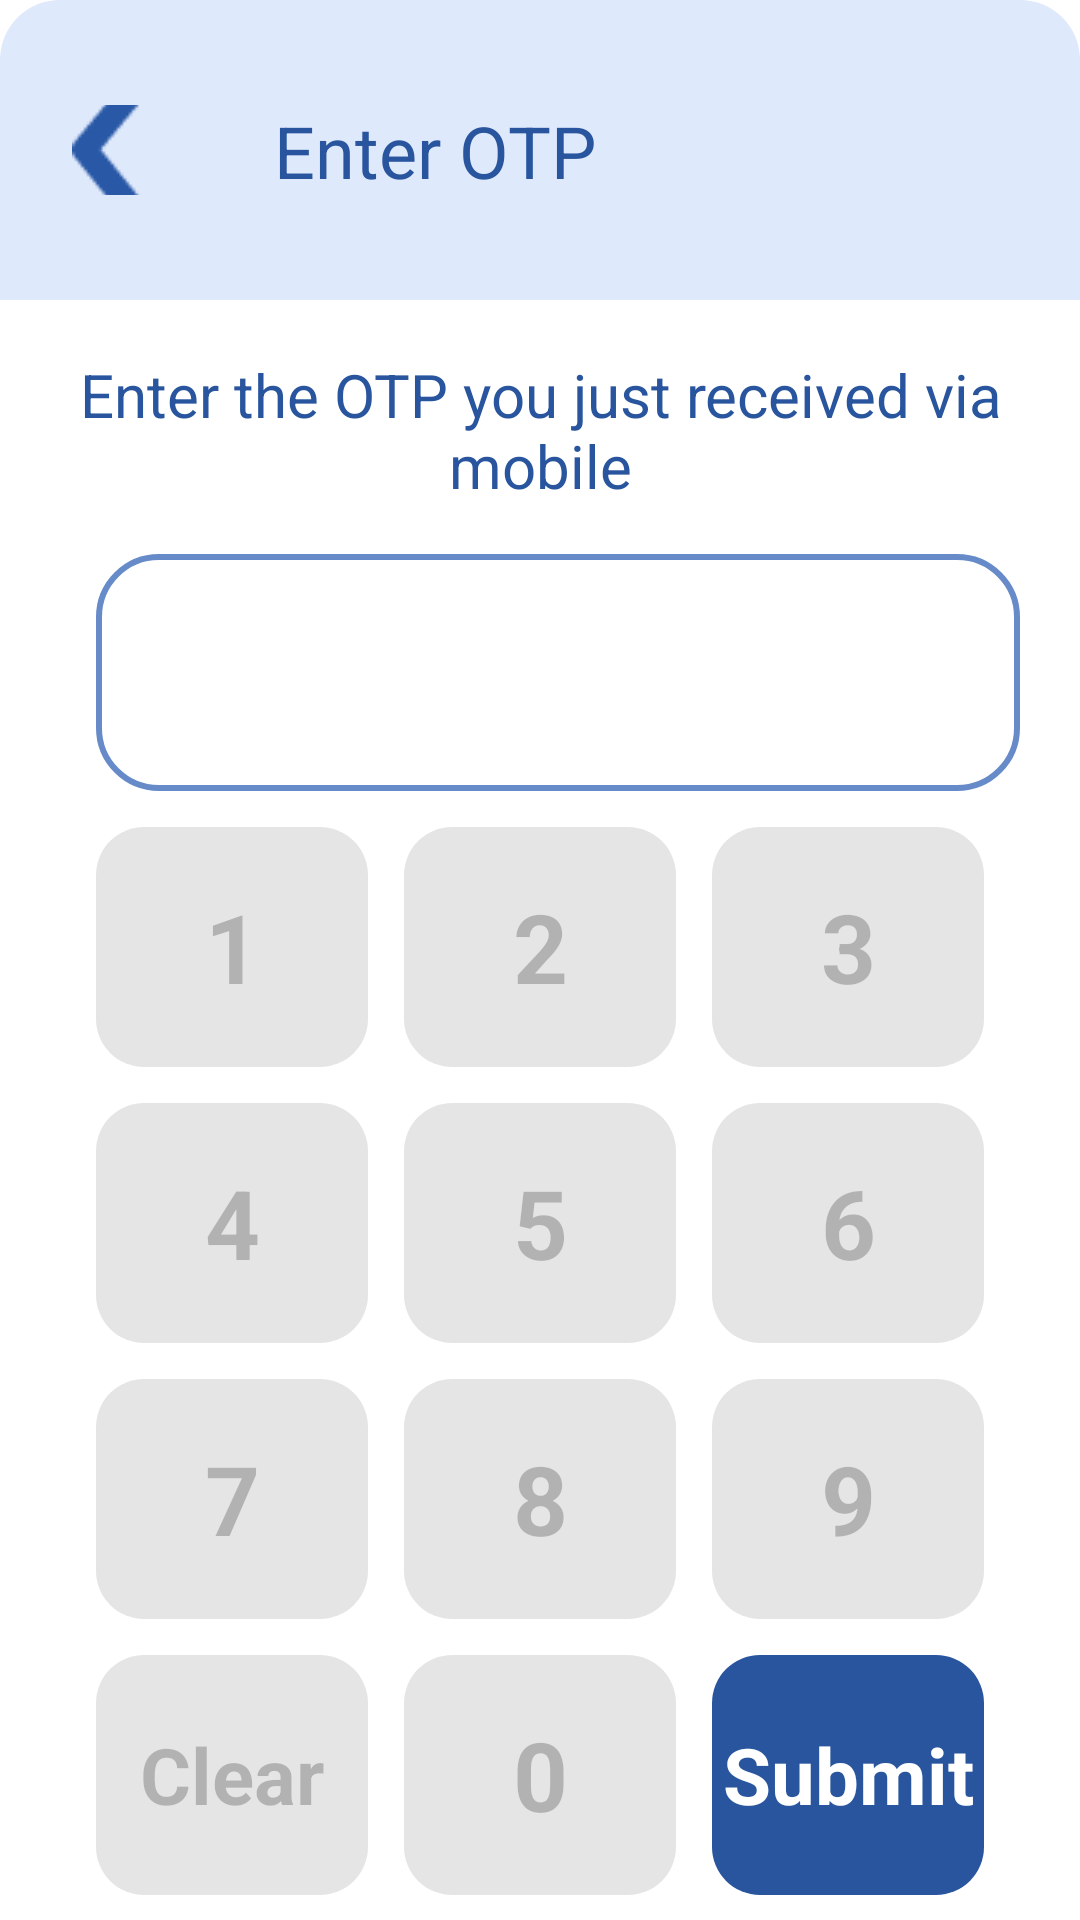

Android layout source for this screen:
<!-- AndroidManifest.xml: application theme Theme.HiplaChannel -->
<!-- res/layout/dialog_otp_confirm.xml -->
<?xml version="1.0" encoding="utf-8"?>
<layout xmlns:app="http://schemas.android.com/apk/res-auto"
    xmlns:tools="http://schemas.android.com/tools">

    <androidx.constraintlayout.widget.ConstraintLayout xmlns:android="http://schemas.android.com/apk/res/android"
        android:layout_width="match_parent"
        android:id="@+id/root"
        android:layout_height="wrap_content">

        <View
            android:layout_width="0dp"
            android:layout_height="100dp"
            android:id="@+id/header_bg"
            android:background="@drawable/enter_otp_header_bg"
            app:layout_constraintEnd_toEndOf="parent"
            app:layout_constraintStart_toStartOf="parent"
            app:layout_constraintTop_toTopOf="parent" />

        <ImageButton
            android:id="@+id/back"
            android:layout_width="30dp"
            android:layout_height="30dp"
            android:layout_marginStart="24dp"
            android:background="@android:color/transparent"
            android:src="@drawable/icon_back"
            app:layout_constraintBottom_toBottomOf="@id/header_bg"
            app:layout_constraintStart_toStartOf="parent"
            app:layout_constraintTop_toTopOf="parent"
            tools:ignore="ContentDescription" />

        <TextView
            android:id="@+id/title"
            android:layout_width="wrap_content"
            android:layout_height="wrap_content"
            android:text="@string/enter_otp"
            android:textColor="@color/primary"
            android:textSize="24sp"
            android:textFontWeight="500"
            app:layout_constraintBottom_toBottomOf="@id/header_bg"
            app:layout_constraintEnd_toStartOf="@id/identification"
            app:layout_constraintHorizontal_chainStyle="spread"
            app:layout_constraintStart_toEndOf="@id/back"
            app:layout_constraintTop_toTopOf="parent"
            tools:ignore="ContentDescription" />

        <TextView
            android:id="@+id/identification"
            style="@style/Hipla.EditText"
            android:layout_width="wrap_content"
            android:layout_height="wrap_content"
            android:layout_marginEnd="24dp"
            android:gravity="center"
            android:minWidth="100dp"
            android:visibility="invisible"
            android:padding="16dp"
            android:textColor="@color/primary"
            android:textSize="24sp"
            app:layout_constraintBottom_toBottomOf="@id/header_bg"
            app:layout_constraintEnd_toEndOf="parent"
            app:layout_constraintTop_toTopOf="parent"
            tools:ignore="ContentDescription" />

        <TextView
            android:id="@+id/otp_info"
            android:layout_width="0dp"
            android:layout_height="wrap_content"
            android:layout_marginTop="18dp"
            android:gravity="center"
            android:text="@string/enter_the_otp_info"
            android:textColor="@color/primary"
            android:textSize="20sp"
            app:layout_constraintEnd_toEndOf="parent"
            app:layout_constraintStart_toStartOf="parent"
            app:layout_constraintTop_toBottomOf="@id/header_bg" />

        <TextView
            android:id="@+id/otp_display"
            style="@style/Hipla.OTP"
            android:layout_marginBottom="30dp"
            android:layout_height="wrap_content"
            android:layout_marginStart="32dp"
            android:layout_marginTop="16dp"
            android:clickable="false"
            android:layout_marginEnd="@dimen/form_item_space"
            app:layout_constraintEnd_toEndOf="parent"
            app:layout_constraintStart_toStartOf="parent"
            app:layout_constraintTop_toBottomOf="@id/otp_info" />

        
        <TextView
            android:id="@+id/key_1"
            style="@style/Hipla.Keyboard"
            android:text="1"
            app:layout_constraintEnd_toStartOf="@id/key_2"
            app:layout_constraintStart_toStartOf="@id/otp_display"
            app:layout_constraintTop_toBottomOf="@id/otp_display" />

        <TextView
            android:id="@+id/key_2"
            style="@style/Hipla.Keyboard"
            android:text="2"
            app:layout_constraintBottom_toBottomOf="@id/key_1"
            app:layout_constraintEnd_toStartOf="@id/key_3"
            app:layout_constraintStart_toEndOf="@id/key_1"
            app:layout_constraintTop_toBottomOf="@id/otp_display" />

        <TextView
            android:id="@+id/key_3"
            style="@style/Hipla.Keyboard"
            android:text="3"
            app:layout_constraintEnd_toEndOf="@id/otp_display"
            app:layout_constraintStart_toEndOf="@id/key_2"
            app:layout_constraintTop_toBottomOf="@id/otp_display" />

        <TextView
            android:id="@+id/key_4"
            style="@style/Hipla.Keyboard"
            android:text="4"
            app:layout_constraintEnd_toStartOf="@id/key_5"
            app:layout_constraintStart_toStartOf="@id/otp_display"
            app:layout_constraintTop_toBottomOf="@id/key_1" />

        <TextView
            android:id="@+id/key_5"
            style="@style/Hipla.Keyboard"
            android:text="5"
            app:layout_constraintEnd_toStartOf="@id/key_6"
            app:layout_constraintStart_toEndOf="@id/key_4"
            app:layout_constraintTop_toBottomOf="@id/key_2" />

        <TextView
            android:id="@+id/key_6"
            style="@style/Hipla.Keyboard"
            android:text="6"
            app:layout_constraintEnd_toEndOf="@id/otp_display"
            app:layout_constraintStart_toEndOf="@id/key_5"
            app:layout_constraintTop_toBottomOf="@id/key_3" />

        <TextView
            android:id="@+id/key_7"
            style="@style/Hipla.Keyboard"
            android:text="7"
            app:layout_constraintEnd_toStartOf="@id/key_8"
            app:layout_constraintStart_toStartOf="@id/otp_display"
            app:layout_constraintTop_toBottomOf="@id/key_4" />

        <TextView
            android:id="@+id/key_8"
            style="@style/Hipla.Keyboard"
            android:text="8"
            app:layout_constraintEnd_toStartOf="@id/key_9"
            app:layout_constraintStart_toEndOf="@id/key_7"
            app:layout_constraintTop_toBottomOf="@id/key_5" />

        <TextView
            android:id="@+id/key_9"
            style="@style/Hipla.Keyboard"
            android:text="9"
            app:layout_constraintEnd_toEndOf="@id/otp_display"
            app:layout_constraintStart_toEndOf="@id/key_8"
            app:layout_constraintTop_toBottomOf="@id/key_6" />

        <TextView
            android:id="@+id/key_clear"
            style="@style/Hipla.Keyboard.clear"
            android:text="@string/clear"
            app:layout_constraintEnd_toStartOf="@id/key_0"
            app:layout_constraintStart_toStartOf="@id/otp_display"
            app:layout_constraintTop_toBottomOf="@id/key_7" />

        <TextView
            android:id="@+id/key_0"
            style="@style/Hipla.Keyboard"
            android:text="0"
            app:layout_constraintEnd_toStartOf="@id/key_submit"
            app:layout_constraintStart_toEndOf="@id/key_clear"
            app:layout_constraintTop_toBottomOf="@id/key_8" />

        <TextView
            android:id="@+id/key_submit"
            style="@style/Hipla.Keyboard.Submit"
            android:text="@string/submit"
            app:layout_constraintEnd_toEndOf="@id/otp_display"
            app:layout_constraintStart_toEndOf="@id/key_0"
            app:layout_constraintTop_toBottomOf="@id/key_9" />
        


        
        <View
            android:layout_width="match_parent"
            android:layout_height="60dp"
            android:id="@+id/footer_bg"
            android:layout_marginTop="30dp"
            android:background="@drawable/enter_otp_footer_bg"
            app:layout_constraintEnd_toEndOf="parent"
            app:layout_constraintStart_toStartOf="parent"
            app:layout_constraintTop_toBottomOf="@id/key_clear" />

        <TextView
            android:id="@+id/hipla"
            android:layout_width="wrap_content"
            android:layout_height="wrap_content"
            android:text="@string/app_name"
            android:textColor="@color/primary"
            android:textSize="16sp"
            android:textStyle="bold"
            android:gravity="center"
            android:drawablePadding="10dp"
            app:layout_constraintStart_toStartOf="@id/key_clear"
            app:layout_constraintEnd_toEndOf="@id/key_submit"
            app:drawableStartCompat="@drawable/icon_hipla_small"
            app:layout_constraintTop_toBottomOf="@id/key_clear"
            app:layout_constraintTop_toTopOf="@id/footer_bg"
            app:layout_constraintBottom_toBottomOf="parent"
            tools:ignore="ContentDescription" />

    </androidx.constraintlayout.widget.ConstraintLayout>
</layout>
<!-- resources referenced by this layout -->
<resources>
  <color name="primary">#29559E</color>
  <dimen name="form_item_space">20dp</dimen>
  <!-- drawable enter_otp_footer_bg (drawable) -->
  <?xml version="1.0" encoding="utf-8"?>
  <shape xmlns:android="http://schemas.android.com/apk/res/android"
      android:shape="rectangle">
      <corners
          android:bottomLeftRadius="@dimen/btn_corner_radius" android:bottomRightRadius="@dimen/btn_corner_radius"/>
      <solid android:color="@color/confirm_otp_action_bar_color"/>
  </shape>
  <!-- drawable enter_otp_header_bg (drawable) -->
  <?xml version="1.0" encoding="utf-8"?>
  <shape xmlns:android="http://schemas.android.com/apk/res/android"
      android:shape="rectangle">
      <corners android:topRightRadius="@dimen/btn_corner_radius" android:topLeftRadius="@dimen/btn_corner_radius"/>
      <solid android:color="@color/confirm_otp_action_bar_color"/>
  </shape>
  <string name="app_name">Hipla</string>
  <string name="clear">Clear</string>
  <string name="enter_otp">Enter OTP</string>
  <string name="enter_the_otp_info">Enter the OTP you just received via mobile</string>
  <string name="submit">Submit</string>
  <style name="Hipla.Keyboard.Submit">
          <item name="android:alpha">1</item>
          <item name="android:textSize">26sp</item>
          <item name="android:textColor">@color/white</item>
          <item name="android:background">@drawable/keyboard_submit_bg</item>
      </style>
  <style name="Hipla.Keyboard.clear">
          <item name="android:textSize">26sp</item>
      </style>
  <style name="Hipla.OTP">
          <item name="android:layout_width">0dp</item>
          <item name="android:layout_height">wrap_content</item>
          <item name="android:gravity">start</item>
          <item name="android:textColor">@color/header</item>
          <item name="android:textSize">@dimen/btn_text_size</item>
          <item name="android:background">@drawable/edit_text_bg</item>
          <item name="android:padding">@dimen/component_padding</item>
      </style>
  <dimen name="btn_corner_radius">@dimen/component_corner_radius</dimen>
  <color name="confirm_otp_action_bar_color">#DFE9FC</color>
  <color name="edit_text_hint">@color/text_color_light_black</color>
  <dimen name="btn_text_size">26sp</dimen>
  <!-- drawable edit_text_bg (drawable) -->
  <shape xmlns:android="http://schemas.android.com/apk/res/android">
      <stroke
          android:width="2dp"
          android:color="@color/edit_text_border" />
      <solid android:color="@android:color/transparent"/>
      <corners android:radius="@dimen/component_corner_radius"/>
  </shape>
  <dimen name="component_padding">22dp</dimen>
  <color name="black">#FF000000</color>
  <!-- drawable keyboard_number_bg (drawable) -->
  <shape xmlns:android="http://schemas.android.com/apk/res/android">
      <solid android:color="@android:color/darker_gray"/>
      <corners android:radius="@dimen/keyboard_item_corner_radius"/>
  </shape>
  <dimen name="key_item_space">12dp</dimen>
  <color name="white">#FFFFFFFF</color>
  <!-- drawable keyboard_submit_bg (drawable) -->
  <shape xmlns:android="http://schemas.android.com/apk/res/android">
      <solid android:color="@color/primary"/>
      <corners android:radius="@dimen/keyboard_item_corner_radius"/>
  </shape>
  <color name="header">@color/text_color_light_black</color>
  <color name="primary_dark">#2958A6</color>
  <color name="primary_light">#DFE9FC</color>
  <dimen name="component_corner_radius">20dp</dimen>
  <color name="text_color_light_black">#333333</color>
  <color name="edit_text_border">#668BC8</color>
  <dimen name="keyboard_item_corner_radius">16dp</dimen>
</resources>
